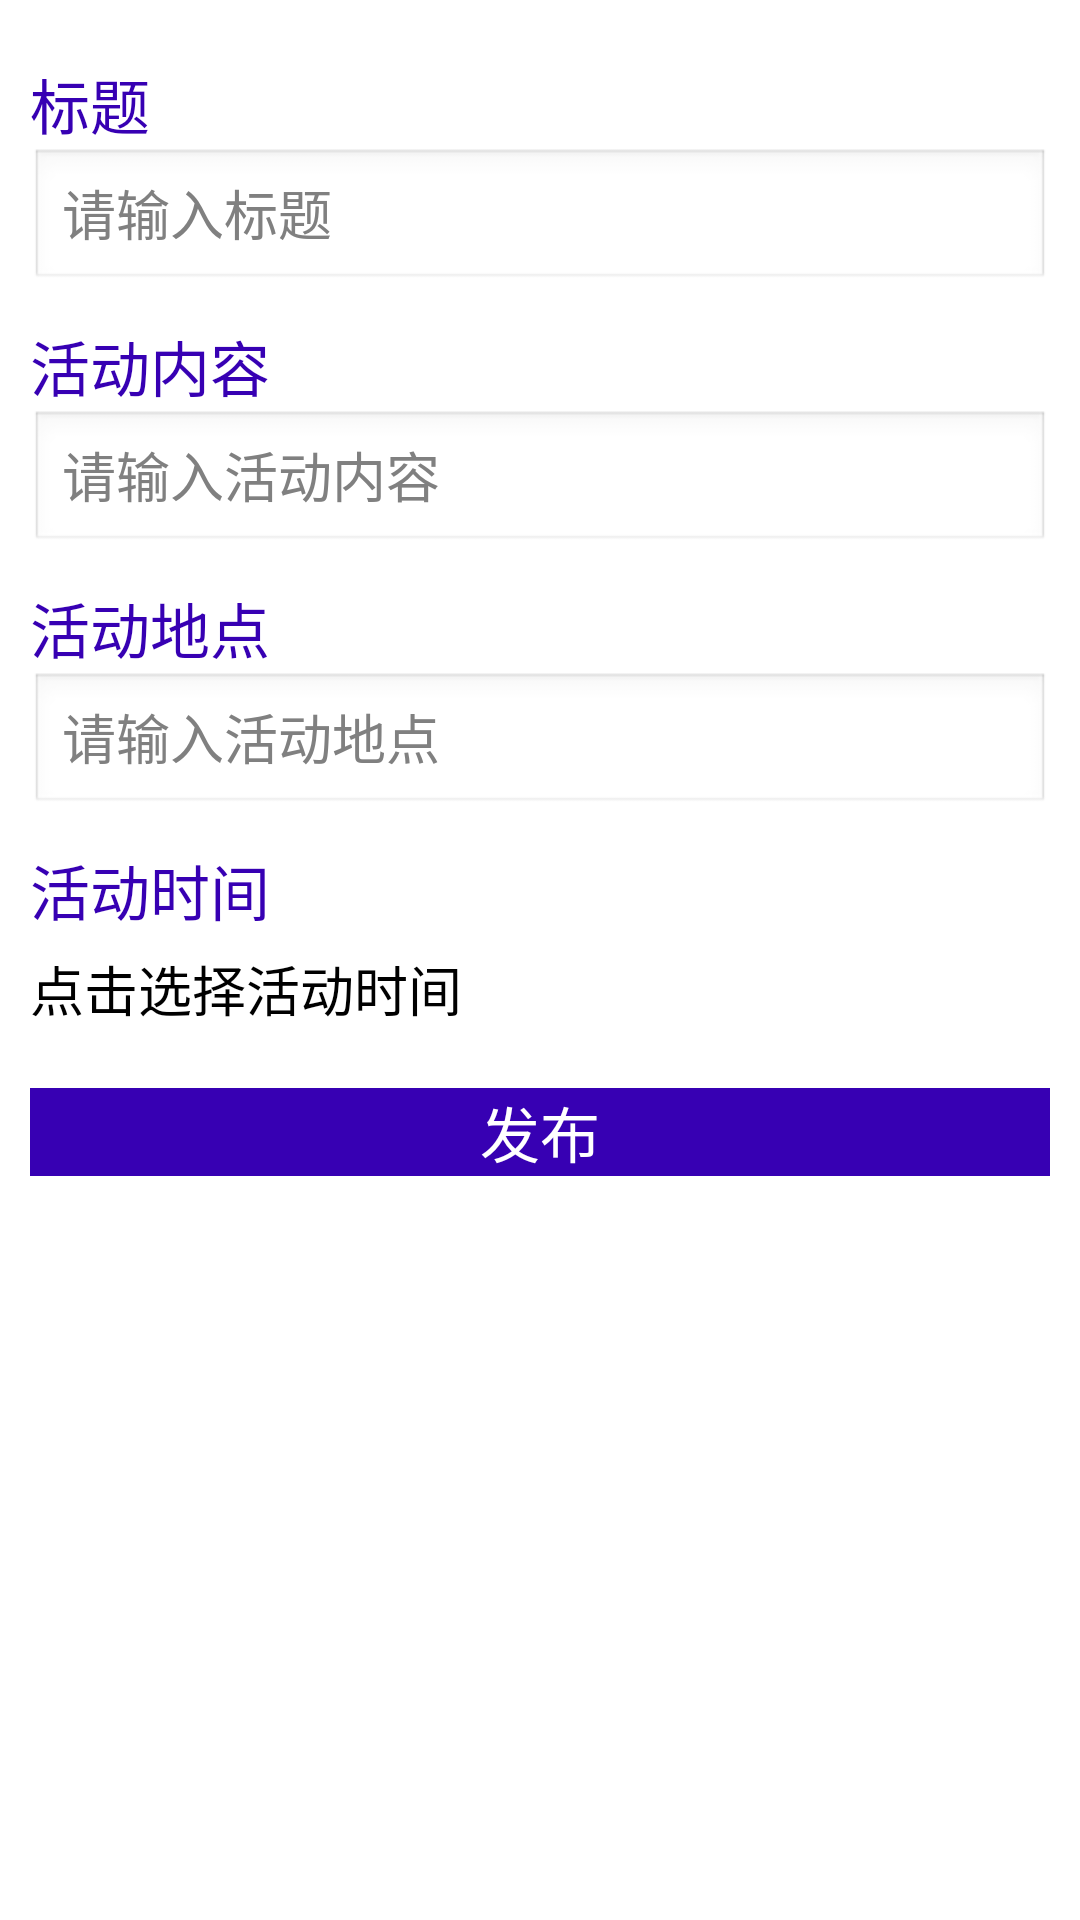

Reconstruct the res/layout file that produces this screen, plus the resources it refers to.
<!-- AndroidManifest.xml: application theme AppTheme -->
<!-- res/layout/activity_fhd.xml -->
<?xml version="1.0" encoding="utf-8"?>
<LinearLayout xmlns:android="http://schemas.android.com/apk/res/android"
              android:orientation="vertical"
              android:layout_width="match_parent"
              android:layout_height="match_parent"
              android:padding="10dp"
    >
    <TextView
        style="@style/Label"
        android:text="标题"
        />
    <EditText
        android:id="@+id/title"
        android:layout_width="match_parent"
        android:layout_height="wrap_content"
        android:hint="请输入标题"
        />
    <TextView
        style="@style/Label"
        android:text="活动内容"
        />
    <EditText
        android:id="@+id/neirong"
        android:layout_width="match_parent"
        android:layout_height="wrap_content"
        android:hint="请输入活动内容"
        />

    <TextView
        style="@style/Label"
        android:text="活动地点"
        />
    <EditText
        android:id="@+id/didian"
        android:layout_width="match_parent"
        android:layout_height="wrap_content"
        android:hint="请输入活动地点"
        />

    <TextView
        style="@style/Label"
        android:text="活动时间"
        />
    <TextView
        android:id="@+id/shijian"
        style="@style/Value"
        android:text="点击选择活动时间"
        android:onClick="onClick"
        />

    <Button
        android:id="@+id/submit"
        style="@style/Button"
        android:text="发布"
        />
</LinearLayout>
<!-- resources referenced by this layout -->
<resources>
  <style name="Button">
          <item name="android:textSize">20sp</item>
          <item name="android:textColor">@android:color/white</item>
          <item name="android:layout_marginTop">20dp</item>
          <item name="android:layout_width">match_parent</item>
          <item name="android:layout_height">wrap_content</item>
          <item name="android:background">@color/colorPrimaryDark</item>
          <item name="android:onClick">onClick</item>
      </style>
  <style name="Label">
          <item name="android:textSize">20sp</item>
          <item name="android:textColor">@color/colorPrimaryDark</item>
          <item name="android:layout_marginTop">10dp</item>
          <item name="android:layout_width">match_parent</item>
          <item name="android:layout_height">wrap_content</item>
      </style>
  <style name="Value">
          <item name="android:textSize">18sp</item>
          <item name="android:textColor">@android:color/black</item>
          <item name="android:layout_marginTop">5dp</item>
          <item name="android:layout_width">match_parent</item>
          <item name="android:layout_height">wrap_content</item>
      </style>
  <style name="AppTheme" parent="android:Theme.Light">
          
          
          <item name="android:windowNoTitle">true</item>
          
          
          <item name="colorAccent">@color/colorAccent</item>
      </style>
  <!-- not gathered from this repository: default colours our renderer supplied (Android Studio template values) -->
  <color name="colorPrimaryDark">#FF3700B3</color>
  <color name="colorAccent">#FF03DAC5</color>
</resources>
